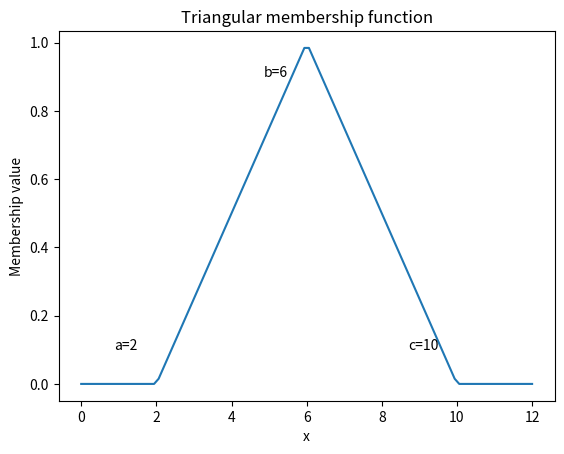

Generate this figure with matplotlib:
import numpy as np
import matplotlib.pyplot as plt

def triangular_membership_function(x, a, b, c):
    if x <= a:
        return 0
    elif a <= x <= b:
        return (x - a) / (b - a)
    elif b <= x <= c:
        return (c - x) / (c - b)
    else:
        return 0

# Define the parameters for the triangular membership function
a = 2
b = 6
c = 10

# Generate x values for the plot
x_values = np.linspace(0, 12, 100)

# Calculate the membership values for each x value
y_values = [triangular_membership_function(x, a, b, c) for x in x_values]

# Create the plot
plt.plot(x_values, y_values)
plt.xlabel('x')
plt.ylabel('Membership value')
plt.title('Triangular membership function')

# Annotate the points on the x-axis
plt.annotate('a=2', xy=(a, 0), xytext=(a - 0.5, 0.1), ha='right')
plt.annotate('b=6', xy=(b, 1), xytext=(b - 0.5, 0.9), ha='right')
plt.annotate('c=10', xy=(c, 0), xytext=(c - 0.5, 0.1), ha='right')

plt.show()
